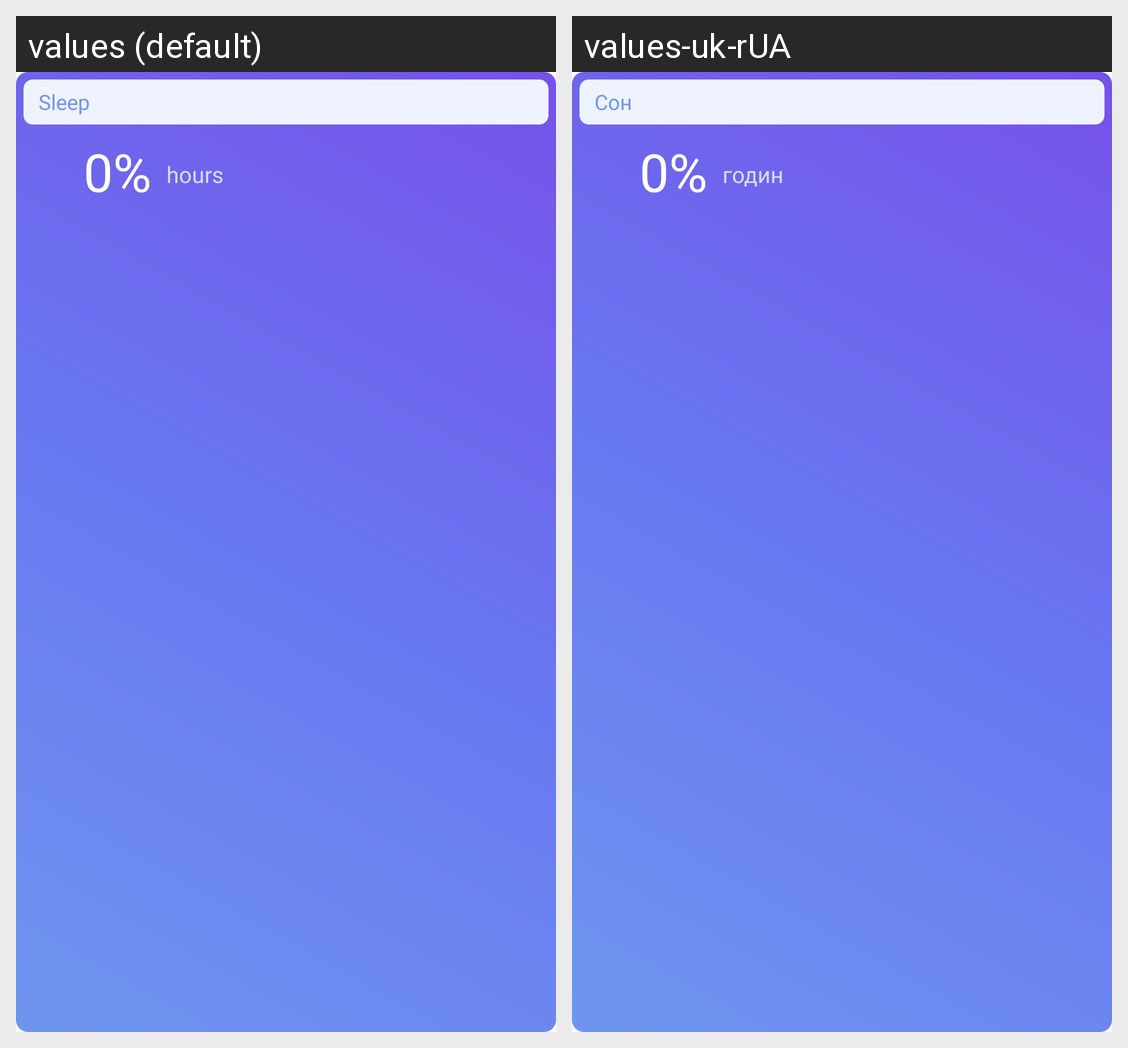

Locale-by-locale string values for the Android screen shown in this grid:
Android screen res/layout/health_sleep.xml rendered under 2 locales, left to right: values (default), values-uk-rUA. Device: Nexus 5 (rendered at 1080×1920; each locale shown at half size, 540×960, under a caption strip naming it); theme Theme.MoodTrackerProject.
Strings drawn on this screen, with the default value and each locale's value (text and hints the layout hard-codes, and strings that could not be matched under every locale, appear in the picture but are not listed):

sleep
  values: Sleep
  values-uk-rUA: Сон

_0
  values: 0%
  values-uk-rUA: 0%

hours
  values: hours
  values-uk-rUA: годин
